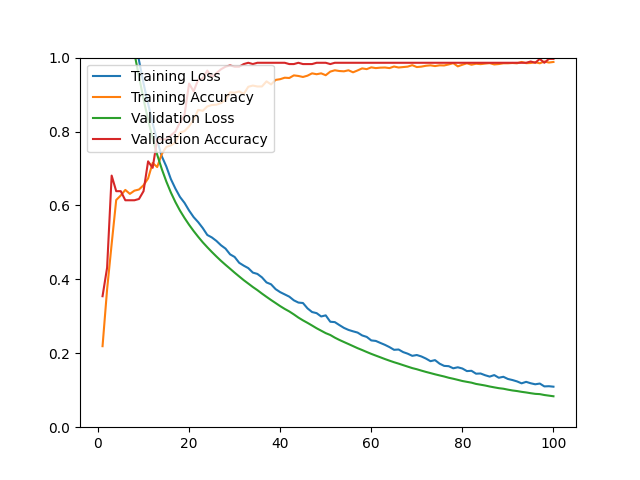

The file beside this chart, header and first rows:
epoch, loss, acc, val_loss, val_acc
1, 1.609, 0.2192, 1.538, 0.3544
2, 1.501, 0.3730, 1.451, 0.4316
3, 1.418, 0.4957, 1.369, 0.6807
4, 1.339, 0.6147, 1.296, 0.6386
5, 1.268, 0.6270, 1.22, 0.6386
6, 1.194, 0.6420, 1.148, 0.6140
7, 1.127, 0.6313, 1.078, 0.6140
8, 1.054, 0.6400, 1.011, 0.6140
9, 0.9926, 0.6431, 0.9491, 0.6175
10, 0.9301, 0.6546, 0.8874, 0.6386
11, 0.8754, 0.6731, 0.8315, 0.7193
12, 0.8227, 0.7149, 0.7812, 0.7018
13, 0.7758, 0.7039, 0.7372, 0.7789
14, 0.7332, 0.7390, 0.6987, 0.7789
15, 0.7055, 0.7583, 0.6648, 0.7789
16, 0.6713, 0.7626, 0.6350, 0.7895
17, 0.6455, 0.7705, 0.6090, 0.8000
18, 0.6230, 0.7969, 0.5861, 0.8246
19, 0.6069, 0.8013, 0.5661, 0.8456
20, 0.5862, 0.8139, 0.5477, 0.9298
21, 0.5684, 0.8324, 0.5308, 0.9088
22, 0.5548, 0.8584, 0.5151, 0.9404
23, 0.5388, 0.8561, 0.5003, 0.9439
24, 0.5201, 0.8679, 0.4869, 0.9649
25, 0.5134, 0.8718, 0.4741, 0.9474
26, 0.5040, 0.8726, 0.4619, 0.9579
27, 0.4923, 0.8770, 0.4502, 0.9684
28, 0.4832, 0.8856, 0.4393, 0.9754
29, 0.4677, 0.9062, 0.4288, 0.9789
30, 0.4606, 0.9050, 0.4181, 0.9754
31, 0.4448, 0.9085, 0.4079, 0.9754
32, 0.4371, 0.9018, 0.3978, 0.9825
33, 0.4304, 0.9211, 0.3886, 0.9860
34, 0.4183, 0.9243, 0.3793, 0.9825
35, 0.4147, 0.9219, 0.3708, 0.9860
36, 0.4054, 0.9219, 0.3615, 0.9860
37, 0.3917, 0.9357, 0.3527, 0.9860
38, 0.3866, 0.9274, 0.3441, 0.9860
39, 0.3735, 0.9397, 0.3359, 0.9860
40, 0.3654, 0.9416, 0.3276, 0.9860
41, 0.3593, 0.9456, 0.3200, 0.9860
42, 0.3532, 0.9448, 0.3132, 0.9825
43, 0.3433, 0.9519, 0.3052, 0.9825
44, 0.3372, 0.9503, 0.2966, 0.9860
45, 0.3360, 0.9476, 0.2891, 0.9825
46, 0.3215, 0.9511, 0.2823, 0.9825
47, 0.3116, 0.9574, 0.2751, 0.9825
48, 0.3086, 0.9550, 0.2677, 0.9860
49, 0.2996, 0.9574, 0.2611, 0.9860
50, 0.3026, 0.9523, 0.2545, 0.9860
51, 0.2853, 0.9621, 0.2495, 0.9825
52, 0.2843, 0.9657, 0.2423, 0.9860
53, 0.2763, 0.9637, 0.2361, 0.9860
54, 0.2687, 0.9629, 0.2305, 0.9860
55, 0.2632, 0.9657, 0.2250, 0.9860
56, 0.2594, 0.9602, 0.2194, 0.9860
57, 0.2560, 0.9653, 0.2138, 0.9860
58, 0.2483, 0.9708, 0.2088, 0.9860
59, 0.2443, 0.9688, 0.2035, 0.9860
60, 0.2348, 0.9736, 0.1984, 0.9860
... 40 more rows
